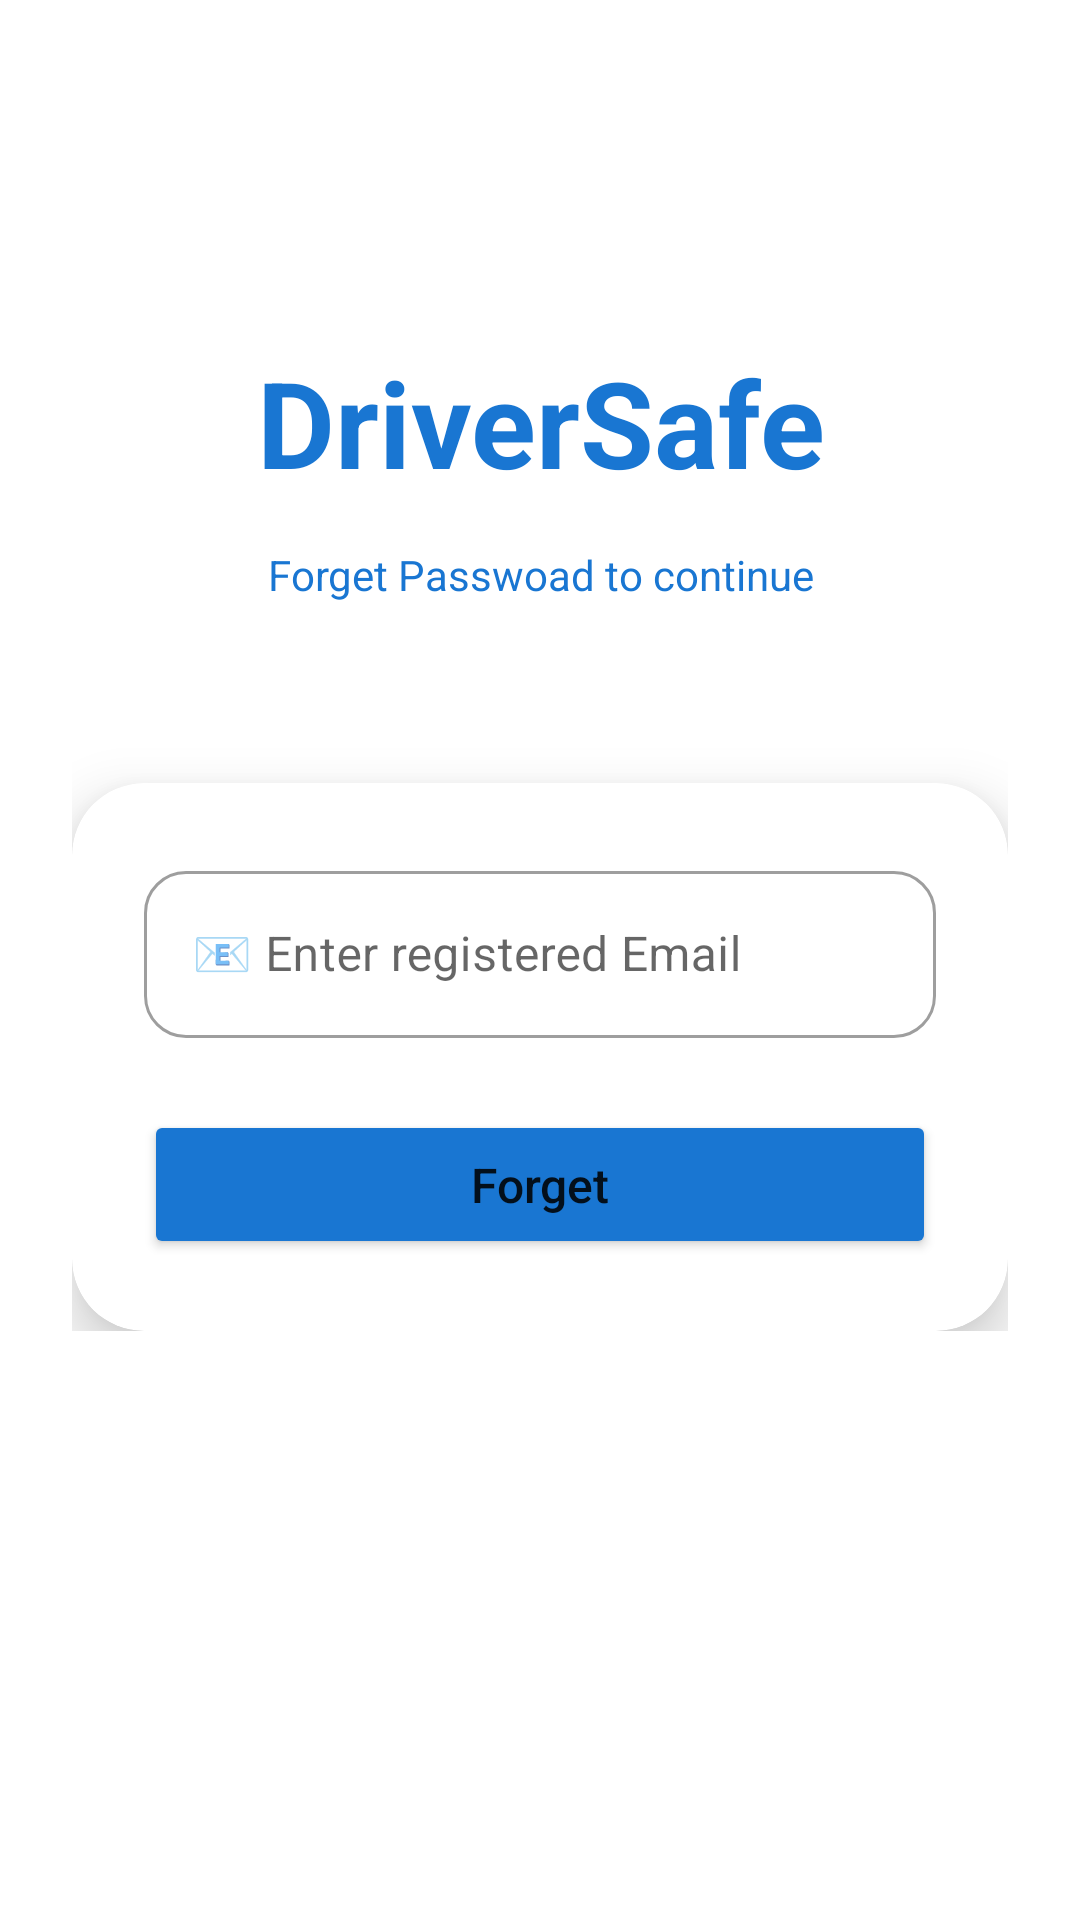

Layout XML and referenced resources for this Android screen:
<!-- AndroidManifest.xml: application theme Theme.Driversafe -->
<!-- res/layout/activity_forgot_password.xml -->
<?xml version="1.0" encoding="utf-8"?>
<ScrollView xmlns:android="http://schemas.android.com/apk/res/android"
    xmlns:app="http://schemas.android.com/apk/res-auto"
    android:layout_width="match_parent"
    android:layout_height="match_parent">

    <LinearLayout
        android:layout_width="match_parent"
        android:layout_height="wrap_content"
        android:orientation="vertical"
        android:gravity="center"
        android:padding="24dp">

        
        <TextView
            android:text="DriverSafe"
            android:layout_width="match_parent"
            android:layout_height="50sp"
            android:textSize="40sp"
            android:textStyle="bold"
            android:textColor="#1976D2"
            android:gravity="center"
            android:layout_marginTop="90sp"/>

        <TextView
            android:text="Forget Passwoad to continue"
            android:layout_width="match_parent"
            android:layout_height="wrap_content"
            android:textColor="#1976D2"
            android:gravity="center"
            android:layout_marginTop="18dp"
            android:layout_marginBottom="20dp"/>

        
        <androidx.cardview.widget.CardView
            android:id="@+id/ForgetCard"
            android:layout_width="match_parent"
            android:layout_height="wrap_content"
            app:cardCornerRadius="24dp"
            android:layout_marginTop="40sp"
            app:cardElevation="12dp">

            <LinearLayout
                android:layout_width="match_parent"
                android:layout_height="wrap_content"
                android:orientation="vertical"
                android:layout_marginTop="0dp"
                android:padding="24dp">

                
                <com.google.android.material.textfield.TextInputLayout
                    android:layout_width="match_parent"
                    android:layout_height="wrap_content"
                    style="@style/Widget.MaterialComponents.TextInputLayout.OutlinedBox"
                    android:hint="📧 Enter registered Email"
                    app:boxCornerRadiusTopStart="14dp"
                    app:boxCornerRadiusTopEnd="14dp"
                    app:boxCornerRadiusBottomStart="14dp"
                    app:boxCornerRadiusBottomEnd="14dp">

                    <com.google.android.material.textfield.TextInputEditText
                        android:id="@+id/forgetpasswoad"
                        android:layout_width="match_parent"
                        android:layout_height="wrap_content"
                        android:inputType="textEmailAddress"/>
                </com.google.android.material.textfield.TextInputLayout>



                
                <Button
                    android:id="@+id/forgetBtn"
                    android:layout_width="match_parent"
                    android:layout_height="wrap_content"
                    android:text="Forget"
                    android:textAllCaps="false"
                    android:textSize="16sp"
                    android:backgroundTint="#1976D2"
                    android:layout_marginTop="24dp"
                    android:padding="14dp"/>


            </LinearLayout>
        </androidx.cardview.widget.CardView>




    </LinearLayout>
</ScrollView>
<!-- resources referenced by this layout -->
<resources>
  <style name="Theme.Driversafe" parent="Theme.MaterialComponents.DayNight.NoActionBar">
      </style>
</resources>
